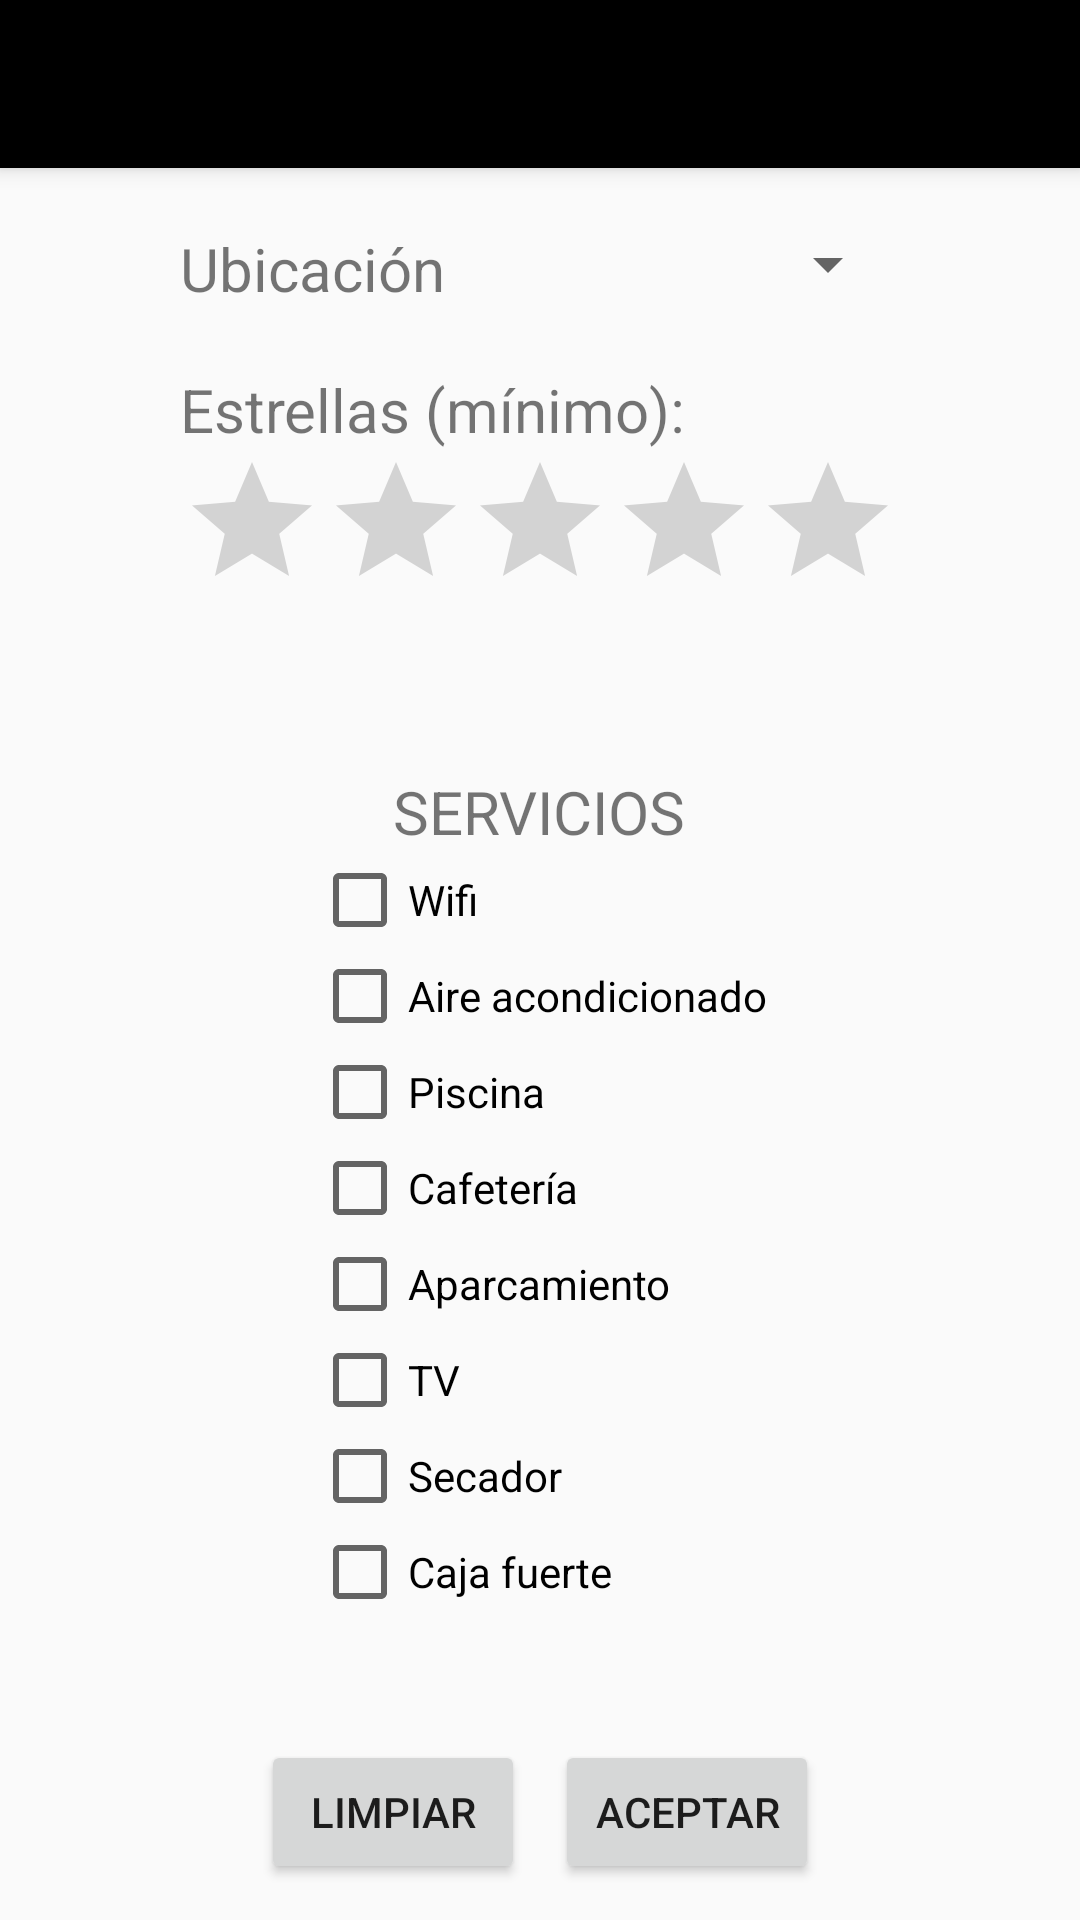

The Android layout XML behind this screen, and the referenced resources:
<!-- AndroidManifest.xml: application theme AppTheme2 -->
<!-- res/layout/activity_hotel_filters.xml -->
<?xml version="1.0" encoding="utf-8"?>
<ScrollView
    xmlns:android="http://schemas.android.com/apk/res/android"
    xmlns:tools="http://schemas.android.com/tools"
    android:layout_width="match_parent"
    android:layout_height="match_parent"
    android:fillViewport="true">
    <LinearLayout
        xmlns:android="http://schemas.android.com/apk/res/android"
        xmlns:tools="http://schemas.android.com/tools"
        android:id="@+id/fragment_container"
        android:layout_width="match_parent"
        android:layout_height="match_parent"
        android:orientation="vertical"
        tools:context=".Activities.HotelesDetailsActivity">


        <include android:id="@+id/toolbar"
            layout="@layout/toolbar"></include>


        <LinearLayout
            android:layout_width="wrap_content"
            android:layout_height="wrap_content"
            android:layout_gravity="center"
            android:orientation="vertical">
            <LinearLayout
                android:layout_width="match_parent"
                android:layout_height="wrap_content"
                android:layout_marginTop="20dp"
                android:orientation="horizontal">

                <TextView
                    android:id="@+id/textView"
                    android:layout_width="wrap_content"
                    android:layout_height="wrap_content"
                    android:text="@string/ubication_lower_case"
                    android:textSize="20dp"
                    />

                <Spinner
                    android:id="@+id/spinner_ubicaciones"
                    android:layout_width="match_parent"
                    android:layout_height="wrap_content" />

            </LinearLayout>

            <LinearLayout
                android:layout_width="wrap_content"
                android:layout_height="wrap_content"
                android:layout_marginTop="20dp"
                android:orientation="horizontal">
                <TextView
                    android:id="@+id/textView2"
                    android:layout_width="wrap_content"
                    android:layout_height="wrap_content"
                    android:text="@string/stars"
                    android:textSize="20dp"
                    />
            </LinearLayout>

            <RatingBar
                android:id="@+id/ratingBar_estrellas"
                android:layout_width="wrap_content"
                android:layout_height="wrap_content"
                android:numStars="5"
                />

            <TextView
                android:id="@+id/textView3"
                android:layout_marginTop="50dp"
                android:layout_width="wrap_content"
                android:layout_height="wrap_content"
                android:layout_gravity="center"
                android:text="@string/services"
                android:textSize="20dp"
                />

        </LinearLayout>

        <LinearLayout
            android:layout_width="wrap_content"
            android:layout_height="wrap_content"
            android:orientation="vertical"
            android:layout_gravity="center">

            <CheckBox
                android:id="@+id/checkBox_wifi"
                android:layout_width="wrap_content"
                android:layout_height="wrap_content"
                android:textSize="14dp"
                android:text="@string/wifi" />

            <CheckBox
                android:id="@+id/checkBox_aire"
                android:layout_width="wrap_content"
                android:layout_height="wrap_content"
                android:textSize="14dp"
                android:text="@string/air_conditioner" />

            <CheckBox
                android:id="@+id/checkBox_piscina"
                android:layout_width="wrap_content"
                android:layout_height="wrap_content"
                android:text="@string/pool" />

            <CheckBox
                android:id="@+id/checkBox_cafeteria"
                android:layout_width="wrap_content"
                android:layout_height="wrap_content"
                android:text="@string/cafeteria" />

            <CheckBox
                android:id="@+id/checkBox_parking"
                android:layout_width="wrap_content"
                android:layout_height="wrap_content"
                android:text="@string/parking" />

            <CheckBox
                android:id="@+id/checkBox_television"
                android:layout_width="wrap_content"
                android:layout_height="wrap_content"
                android:text="TV" />

            <CheckBox
                android:id="@+id/checkBox_secador"
                android:layout_width="wrap_content"
                android:layout_height="wrap_content"
                android:text="@string/hair_dryer" />

            <CheckBox
                android:id="@+id/checkBox_caja_fuerte"
                android:layout_width="wrap_content"
                android:layout_height="wrap_content"
                android:text="@string/safe_box" />

        </LinearLayout>

        <LinearLayout
            android:layout_width="wrap_content"
            android:layout_height="wrap_content"
            android:orientation="horizontal"
            android:layout_marginTop="40dp"
            android:layout_gravity="center">
            <Button
                android:id="@+id/button_limpiar"
                android:layout_width="wrap_content"
                android:layout_height="wrap_content"
                android:layout_gravity="center"
                android:text="@string/clean" />
            <Button
                android:id="@+id/button_aceptar"
                android:layout_width="wrap_content"
                android:layout_height="wrap_content"
                android:layout_marginLeft="10dp"
                android:layout_gravity="center"
                android:text="@string/aceptar" />
        </LinearLayout>

    </LinearLayout>
</ScrollView>
<!-- res/layout/toolbar.xml (included above) -->
<?xml version="1.0" encoding="utf-8"?>
<androidx.appcompat.widget.Toolbar
    xmlns:android="http://schemas.android.com/apk/res/android"
    xmlns:app="http://schemas.android.com/apk/res-auto"
    xmlns:tools="http://schemas.android.com/tools"
    android:layout_width="match_parent"
    android:layout_height="?attr/actionBarSize"
    android:background="?attr/colorPrimary"
    android:elevation="4dp"
    app:titleTextAppearance="@style/ToolbarTitle"
    android:theme="@style/ThemeOverlay.AppCompat.Dark.ActionBar"
    app:popupTheme="@style/ThemeOverlay.AppCompat.Light"
    tools:ignore="MissingConstraints" />
<!-- resources referenced by this layout -->
<resources>
  <string name="aceptar">Aceptar</string>
  <string name="air_conditioner">Aire acondicionado</string>
  <string name="cafeteria">Cafetería</string>
  <string name="clean">Limpiar</string>
  <string name="hair_dryer">Secador</string>
  <string name="parking">Aparcamiento</string>
  <string name="pool">Piscina</string>
  <string name="safe_box">Caja fuerte</string>
  <string name="services">SERVICIOS</string>
  <string name="stars">Estrellas (mínimo):</string>
  <string name="ubication_lower_case">Ubicación</string>
  <string name="wifi">Wifi</string>
  <style name="ToolbarTitle" parent="@style/TextAppearance.Widget.AppCompat.Toolbar.Title">
          <item name="android:textSize">20sp</item>
      </style>
  <style name="AppTheme2" parent="Theme.AppCompat.DayNight.NoActionBar">
          
          <item name="colorPrimary">@color/secondaryTextColorAmber</item>
          <item name="colorPrimaryDark">@color/backgroundCardColor_night</item>
          <item name="colorAccent">@color/secondaryColorAmber</item>
      </style>
  <color name="secondaryTextColorAmber">#000000</color>
  <color name="backgroundCardColor_night">#28292e</color>
  <color name="secondaryColorAmber">#03A9F4</color>
</resources>
